Run: headless pygame with SDL's dummy video driver; simulated clock (each Clock.tick advances the game by its frame time, no real sleeping); random seed 0; keys injected as events and as key.get_pressed() state; no mouse input.
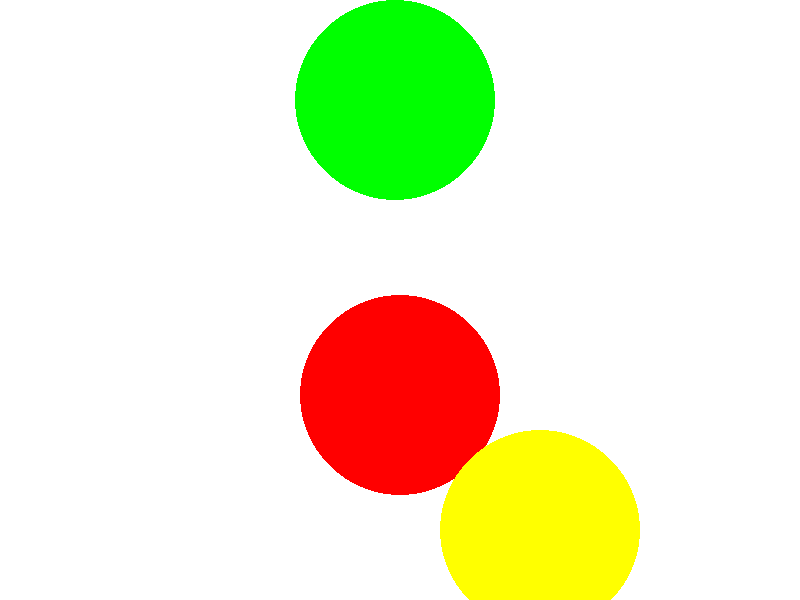
Frame 1 of 4 · flips 1–60 · no input
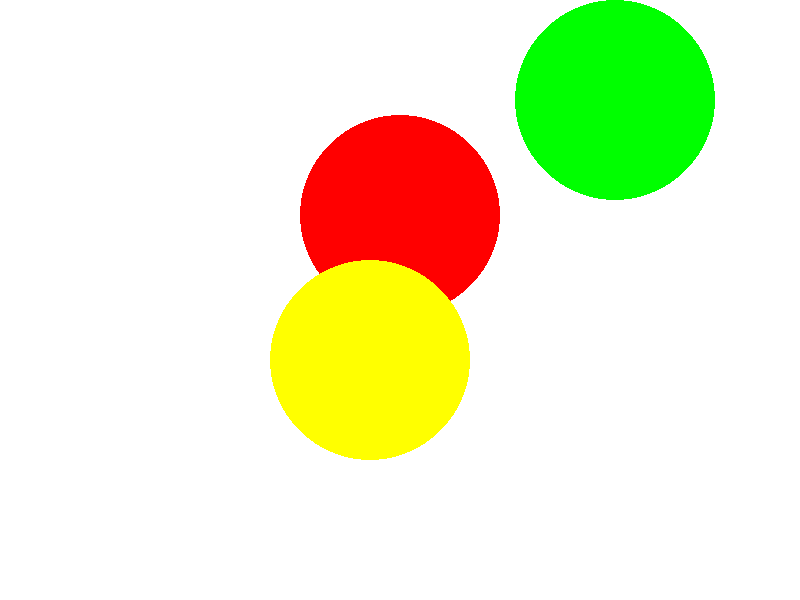
Frame 2 of 4 · flips 61–180 · tapped SPACE, RETURN · held RIGHT (→), D
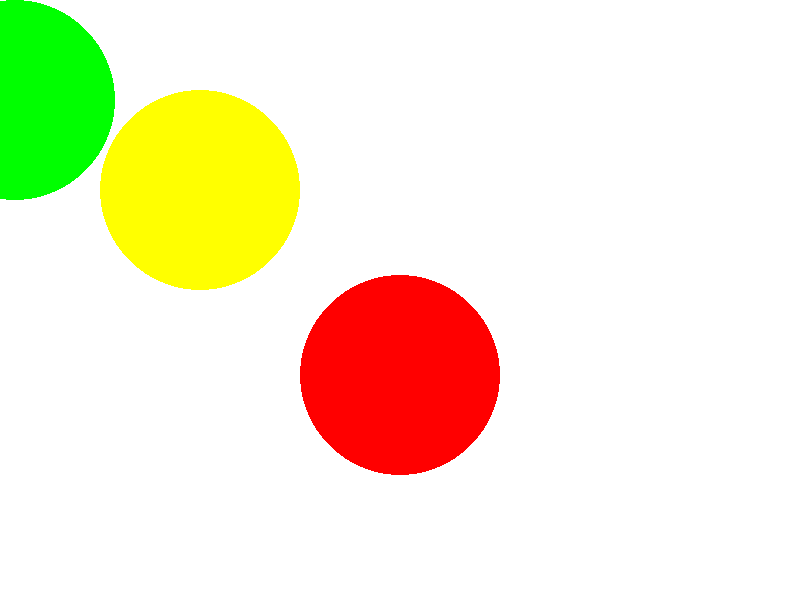
Frame 3 of 4 · flips 181–300 · held DOWN (↓), S
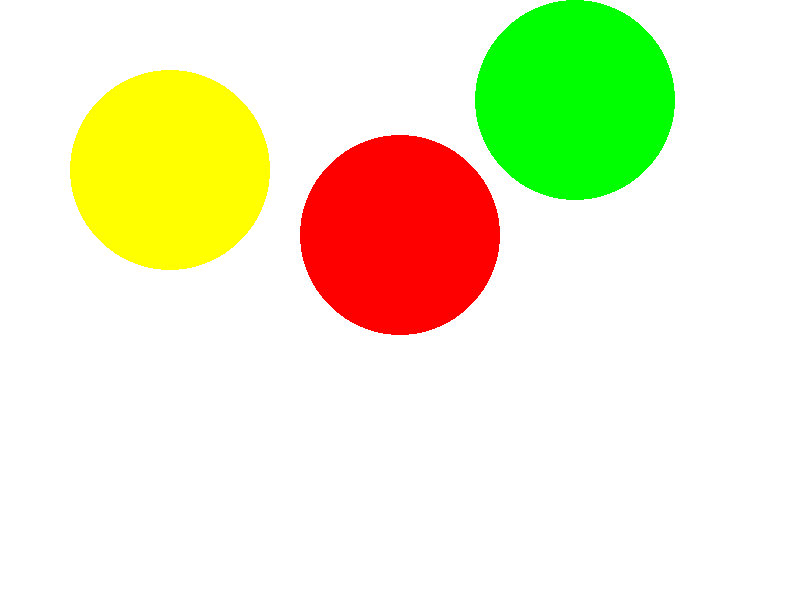
Frame 4 of 4 · flips 301–420 · held LEFT (←), A, UP (↑), W

The pygame program that drew these frames:

import pygame
pygame.init()
white = [255,255,255]
green = [0, 255, 0]
red = [255, 0, 0]
yellow = [255,255,0]
size = [800, 600]
screen = pygame.display.set_mode(size)
pygame.display.set_caption("Animation")
x = 100
y = 100

x1 = 400
y1 = 100
x2 = 100
y2 = 100
#screen.fill(white)
#pygame.draw.circle(screen,green,[x,y],100,0)
#pygame.display.flip()
done = True
#clock = pygame.time.Clock()
k = 1
w = 1
s = 1
while done:
    #clock.tick(1

    for event in pygame.event.get():
        if event.type == pygame.QUIT:
            done=False
    screen.fill(white)
    pygame.draw.circle(screen,green,[x,y],100,0)
    pygame.draw.circle(screen,red,[x1,y1],100,0)
    pygame.draw.circle(screen,yellow,[x2,y2],100,0)
    pygame.display.flip()
    #x += 5
    if x>800:
        k = -1
    if x<0:
        k = 1
    x = x+5*k
    if y1>600:
        w = -1
    if y1<0:
        w = 1
    y1 = y1+5*w

    if x2>800:
        s = -1
    x2 = x2+5*s
    if y2>600:
        s = -1
    y2 = y2+5*s

    if x2<100:
        s = 1
    x2 = x2+5*s
    if y2<100:
        s = 1
    y2 = y2+5*s
    
        
        
        
    pygame.time.delay(10)
pygame.quit()
